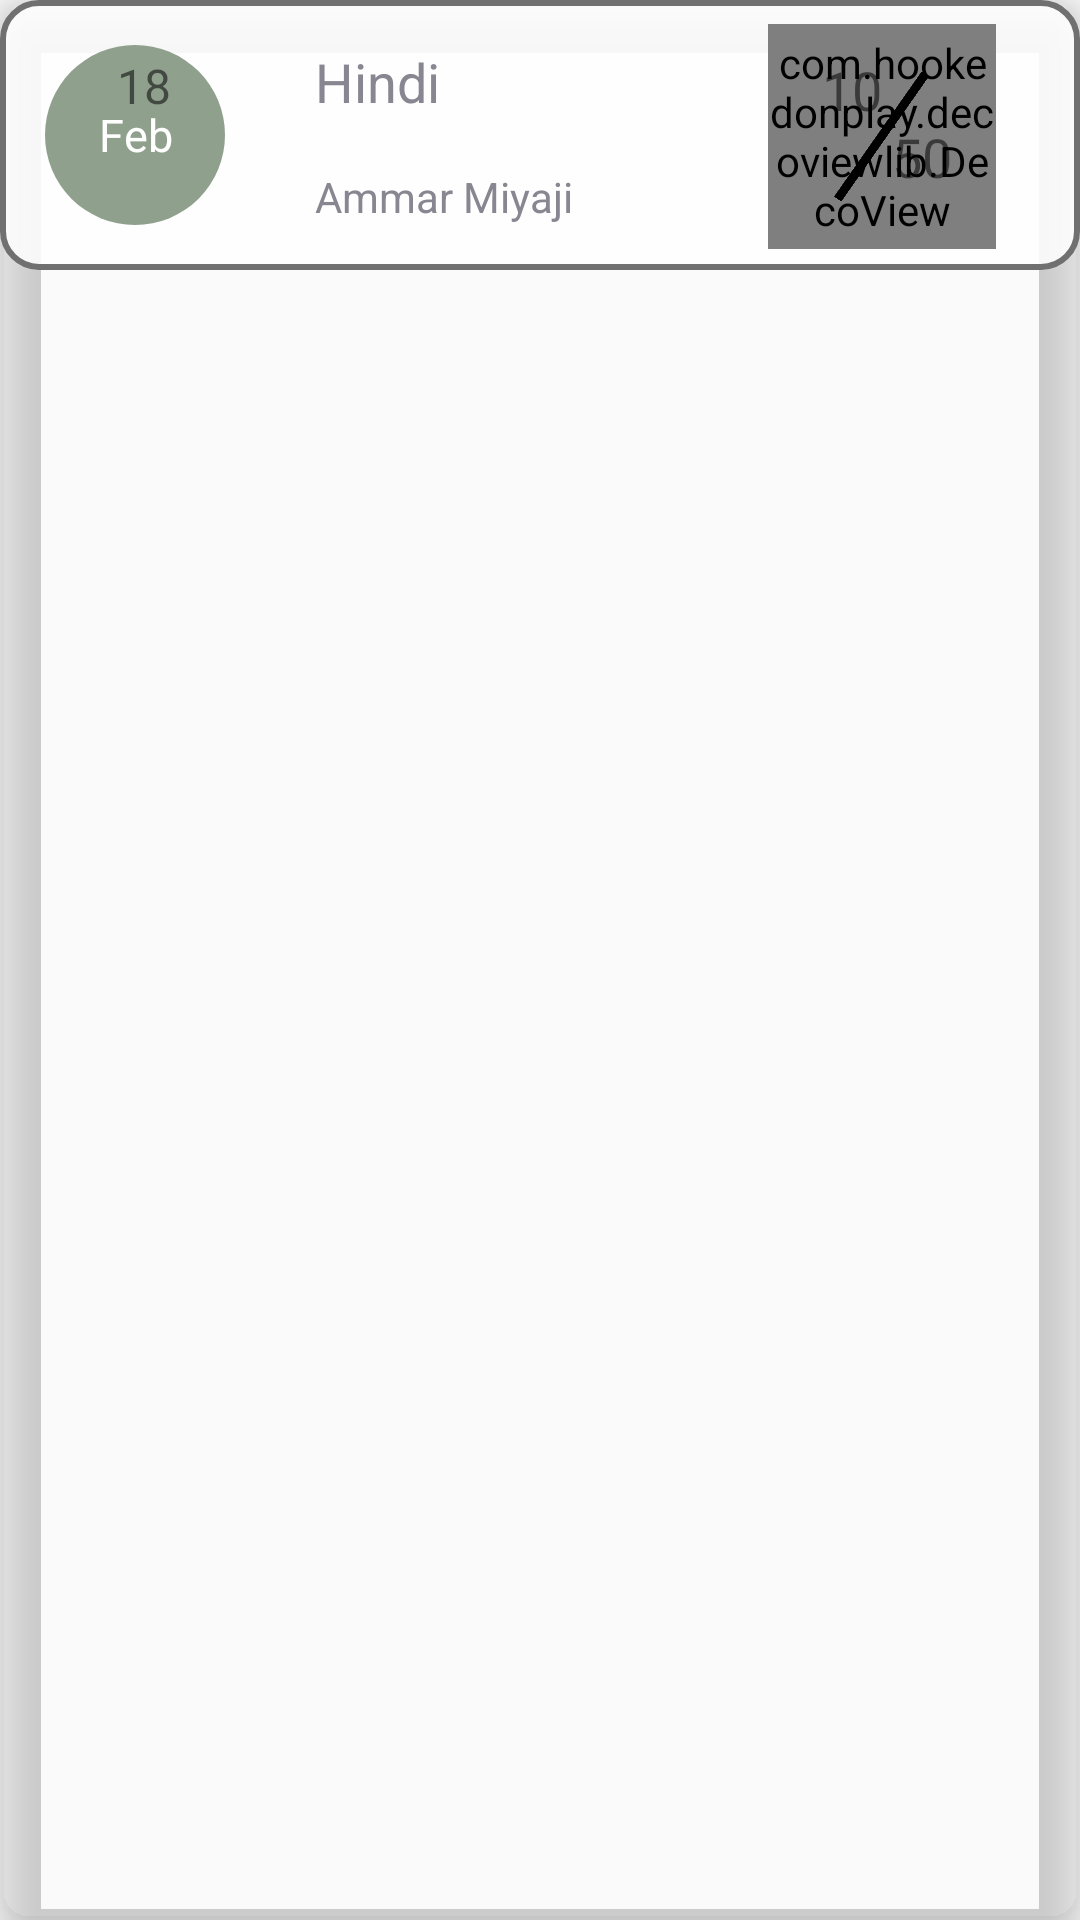

Reconstruct the res/layout file that produces this screen, plus the resources it refers to.
<!-- AndroidManifest.xml: application theme AppTheme -->
<!-- res/layout/classtest_recyclerview.xml -->
<?xml version="1.0" encoding="utf-8"?>
<android.support.v7.widget.CardView xmlns:android="http://schemas.android.com/apk/res/android"
    xmlns:tools="http://schemas.android.com/tools"
    android:layout_width="match_parent"
    android:layout_height="wrap_content"
    xmlns:app="http://schemas.android.com/apk/res-auto"
    app:cardElevation="10dp"
    app:cardCornerRadius="10dp"
    app:cardBackgroundColor="@android:color/transparent"
    android:layout_marginTop="10dp"
    >

    <RelativeLayout
        android:layout_width="match_parent"
        android:layout_height="wrap_content"
        android:background="@drawable/my_edittext_bg3">

        <TextView
            android:id="@+id/testSubject"
            android:layout_width="wrap_content"
            android:layout_height="wrap_content"
            android:layout_alignParentStart="true"
            android:layout_alignTop="@+id/leaveDay"
            android:layout_marginStart="105dp"
            android:text="Hindi"
            android:textColor="#888690"
            android:textSize="18sp" />

        <TextView
            android:id="@+id/leaveDay"
            android:layout_width="60dp"
            android:layout_height="60dp"
            android:layout_margin="15dp"
            android:background="@drawable/rounded_drawable"
            android:gravity="center"
            android:text="Feb"
            android:textColor="@android:color/white"
            android:textSize="15sp" />


        <TextView
            android:id="@+id/dateNumber"
            android:layout_width="wrap_content"
            android:layout_height="wrap_content"
            android:layout_alignBottom="@+id/testSubject"
            android:layout_alignParentStart="true"
            android:layout_marginStart="39dp"
            android:text="18"
            android:textSize="16sp" />

        <TextView
            android:id="@+id/teacherName"
            android:layout_width="wrap_content"
            android:layout_height="wrap_content"
            android:layout_alignBottom="@+id/leaveDay"
            android:layout_alignStart="@+id/testSubject"
            android:text="Ammar Miyaji"
            android:textColor="#888690" />

        <com.hookedonplay.decoviewlib.DecoView
            android:id="@+id/dynamicArcView"
            android:layout_width="76dp"
            android:layout_height="75dp"
            android:layout_alignParentEnd="true"
            android:layout_alignParentTop="true"
            android:layout_marginEnd="28dp"
            android:layout_marginTop="8dp"
            app:dv_arc_gravity_vertical="Center" />

        <View
            android:layout_width="3dp"
            android:layout_height="51dp"
            android:layout_alignParentTop="true"
            android:layout_marginStart="-68dp"
            android:layout_marginTop="20dp"
            android:layout_toEndOf="@+id/testMarks"
            android:background="#000000"
            android:rotation="35" />


        <TextView
            android:id="@+id/testMarks"
            android:layout_width="wrap_content"
            android:layout_height="wrap_content"
            android:layout_alignParentEnd="true"
            android:layout_alignTop="@+id/dateNumber"
            android:layout_marginEnd="66dp"
            android:text="10"
            android:textSize="18dp" />

        <TextView
            android:id="@+id/totalMarks"
            android:layout_width="wrap_content"
            android:layout_height="wrap_content"
            android:layout_marginLeft="-63dp"
            android:layout_marginStart="-63dp"
            android:layout_marginTop="40dp"
            android:layout_toEndOf="@+id/testMarks"
            android:layout_toRightOf="@+id/testMarks"
            android:text="50"
            android:textSize="18sp"
            tools:ignore="UnknownId" />

    </RelativeLayout>


</android.support.v7.widget.CardView>
<!-- resources referenced by this layout -->
<resources>
  <!-- drawable my_edittext_bg3 (drawable) -->
  <?xml version="1.0" encoding="utf-8"?>
  <selector xmlns:android="http://schemas.android.com/apk/res/android">
  
      <item  >
          <shape android:shape="rectangle"  >
              <corners android:radius="12dip" />
              <stroke android:width="2dip" android:color="#707070" />
              <solid android:color="#D9FFFFFF" />
          </shape>
      </item>
  
  </selector>
  <!-- drawable rounded_drawable (drawable) -->
  <?xml version="1.0" encoding="utf-8"?>
  <shape
  xmlns:android="http://schemas.android.com/apk/res/android"
  android:shape="oval">
  <solid
      android:color="#8FA08D"/>
  </shape>
  <style name="AppTheme" parent="Theme.AppCompat.Light.NoActionBar">
  
          
          <item name="colorPrimary">@color/colorPrimary</item>
          <item name="colorPrimaryDark">@color/colorPrimaryDark</item>
          <item name="colorAccent">@color/colorAccent</item>
      </style>
  <color name="colorPrimary">#E9BF88</color>
  <color name="colorPrimaryDark">#BC915A</color>
  <color name="colorAccent">#BC915A</color>
</resources>
